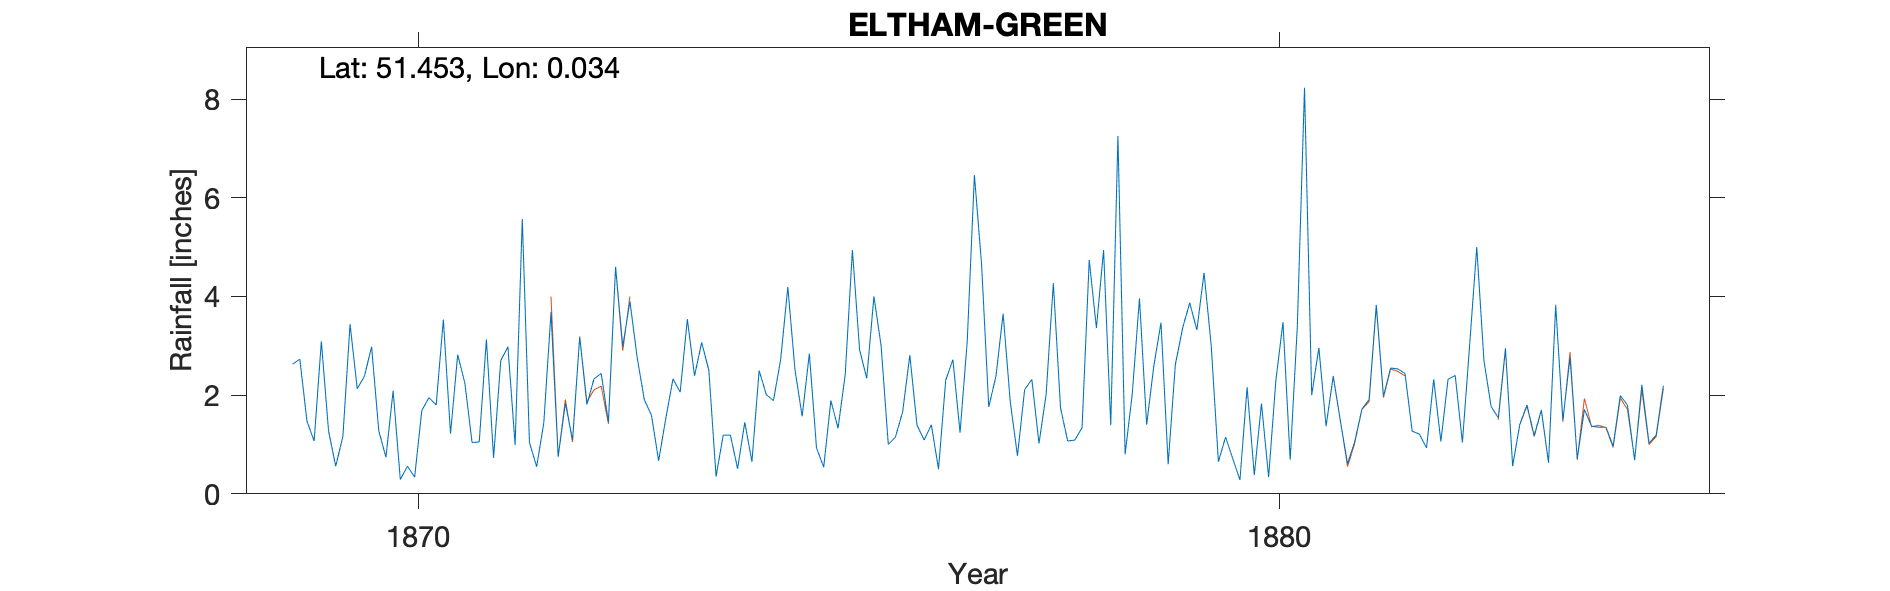

The table this chart was drawn from, first rows:
ELTHAM-GREEN, , , , , , , , , , , , , , , , , , , , , , , 
Grid ref, TQ414746, Long, 0.03363, Lat, 51.45, Elevation, 80, ft, , , , , , , , , , , , , , , 
Station no, RR1278, , , , , , , , , , , , , , , , , , , , , , 
, 1860, 1861, 1862, 1863, 1864, 1865, 1866, 1867, 1868, 1869, 1870, 1871, 1872, 1873, 1874, 1875, 1876, 1877, 1878, 1879, 1880, 1881, 1882
January, , , , , , , , , , 2.63, 1.28, 2.24, 3.68, 2.77, 1.19, 2.84, 1.15, 4.65, 1.07, 2.59, 0.28, 1.37, 1.27
February, , , , , , , , , , 2.73, 0.74, 1.04, 0.75, 1.91, 1.19, 0.93, 1.66, 1.76, 1.09, 3.47, 2.16, 2.38, 1.21
March, , , , , , , , , , 1.47, 2.09, 1.05, 1.84, 1.59, 0.51, 0.54, 2.81, 2.38, 1.34, 0.6, 0.38, 1.47, 0.93
April, , , , , , , , , , 1.07, 0.29, 3.13, 1.09, 0.67, 1.45, 1.89, 1.39, 3.65, 4.74, 2.62, 1.83, 0.61, 2.32
May, , , , , , , , , , 3.09, 0.56, 0.73, 3.18, 1.53, 0.65, 1.33, 1.09, 1.86, 3.36, 3.35, 0.34, 1.06, 1.06
June, , , , , , , , , , 1.28, 0.34, 2.7, 1.81, 2.33, 2.5, 2.42, 1.4, 0.77, 4.94, 3.87, 2.29, 1.72, 2.32
July, , , , , , , , , , 0.56, 1.69, 2.98, 2.33, 2.06, 2.01, 4.94, 0.5, 2.11, 1.39, 3.32, 3.48, 1.91, 2.4
August, , , , , , , , , , 1.16, 1.95, 0.99, 2.44, 3.54, 1.89, 2.92, 2.3, 2.32, 7.25, 4.48, 0.69, 3.83, 1.04
September, , , , , , , , , , 3.44, 1.8, 5.57, 1.45, 2.39, 2.72, 2.34, 2.72, 1.02, 0.8, 3, 3.41, 1.98, 3
October, , , , , , , , , , 2.13, 3.53, 1.04, 4.6, 3.07, 4.19, 4, 1.24, 2.02, 2.03, 0.65, 8.23, 2.55, 5
November, , , , , , , , , , 2.38, 1.22, 0.55, 2.99, 2.5, 2.51, 3, 3.09, 4.27, 3.96, 1.15, 2, 2.53, 2.7
December, , , , , , , , , , 2.98, 2.82, 1.44, 3.9, 0.35, 1.57, 1, 6.46, 1.74, 1.4, 0.71, 2.96, 2.44, 1.77
Total, , , , , , , , , , 24.92, 18.31, 23.46, 30.06, 24.71, 22.38, 28.15, 25.81, 28.55, 33.37, 29.81, 28.05, 23.85, 25.02
